The GitHub repository mabustillo14/Proyecto-IA contains a labelled image folder "original" with 4 categories: arandelas, clavos, tornillos, tuercas. Examples follow, each with its label.

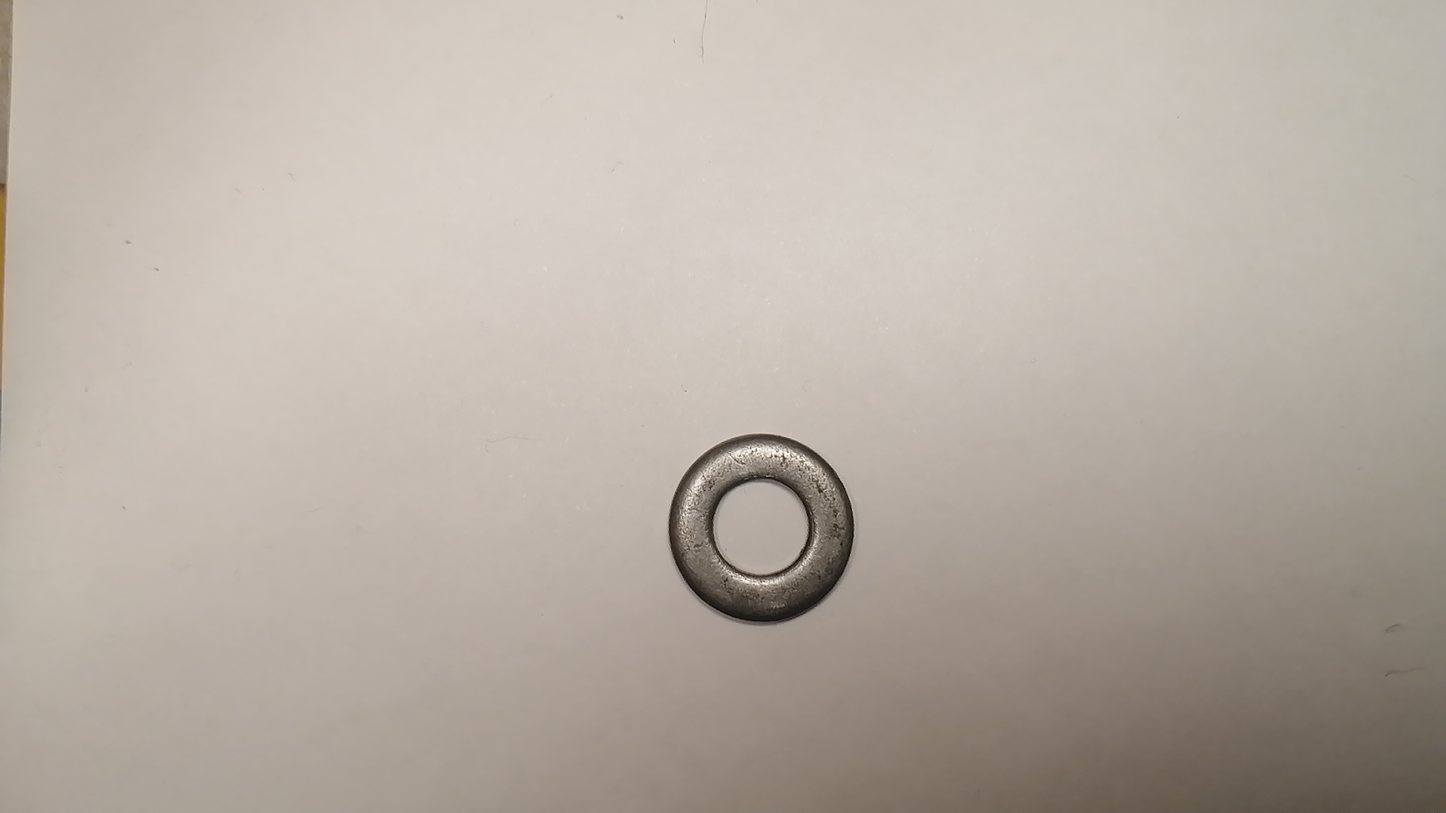
Label: arandelas

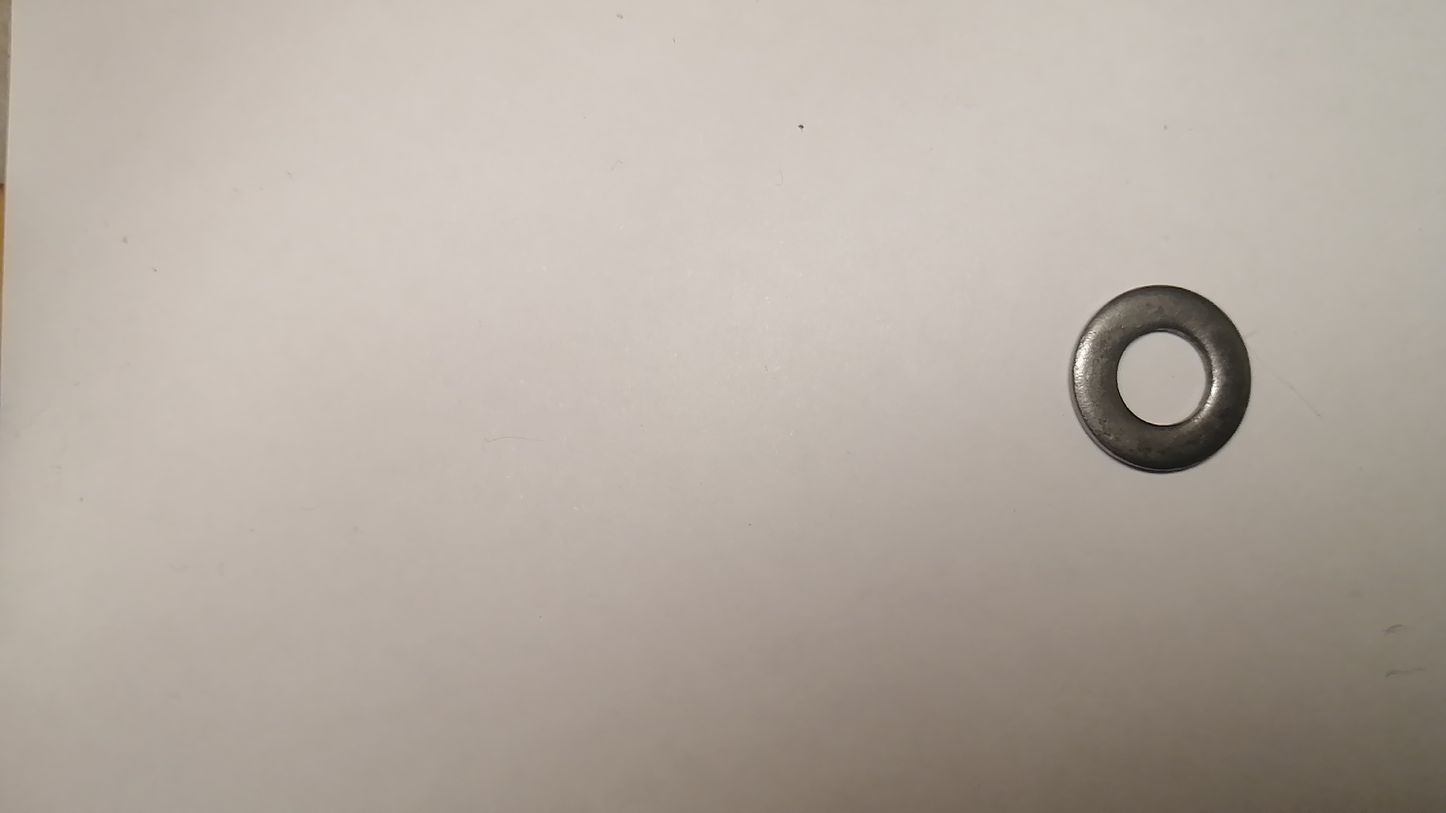
Label: arandelas

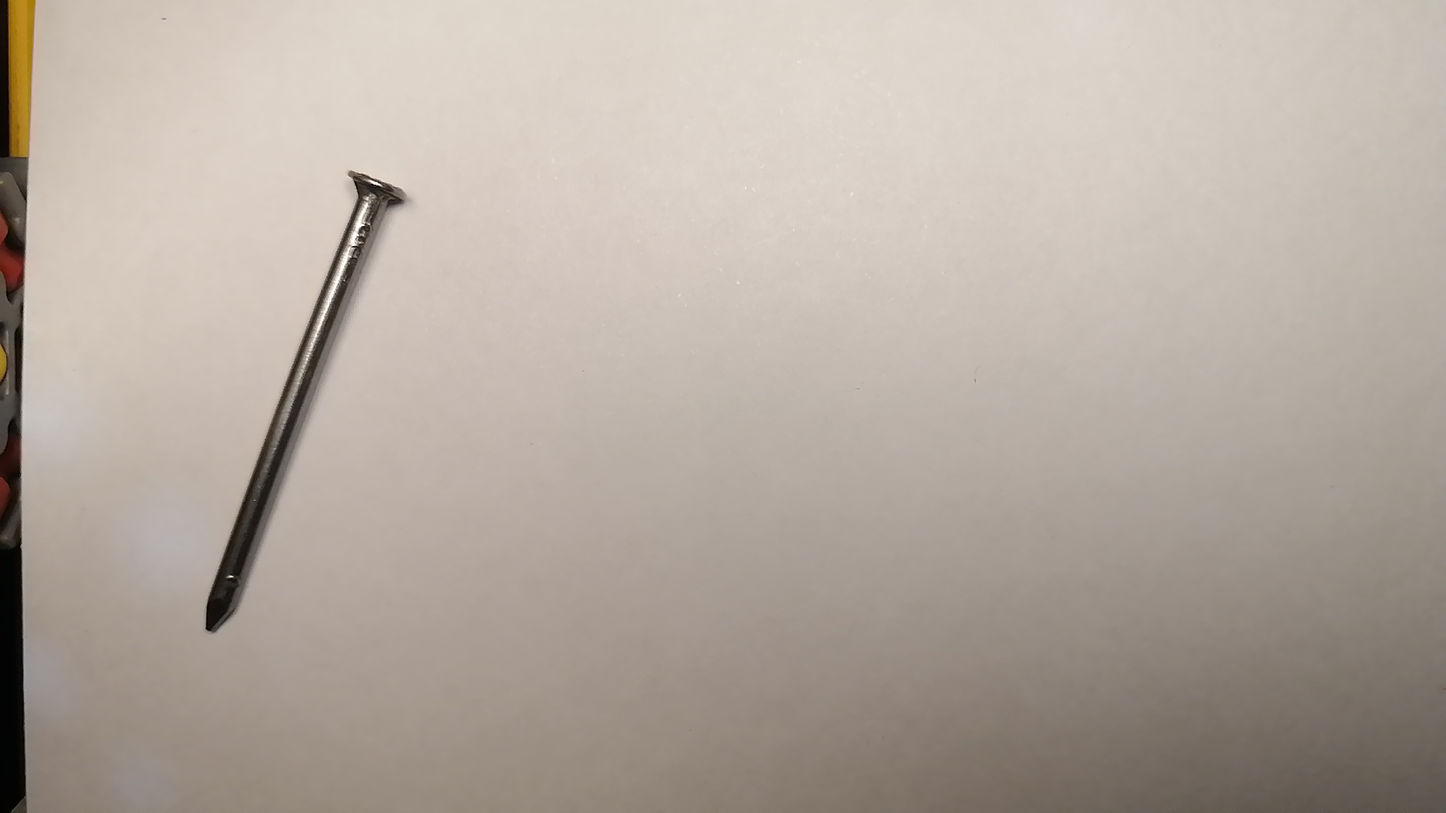
Label: clavos

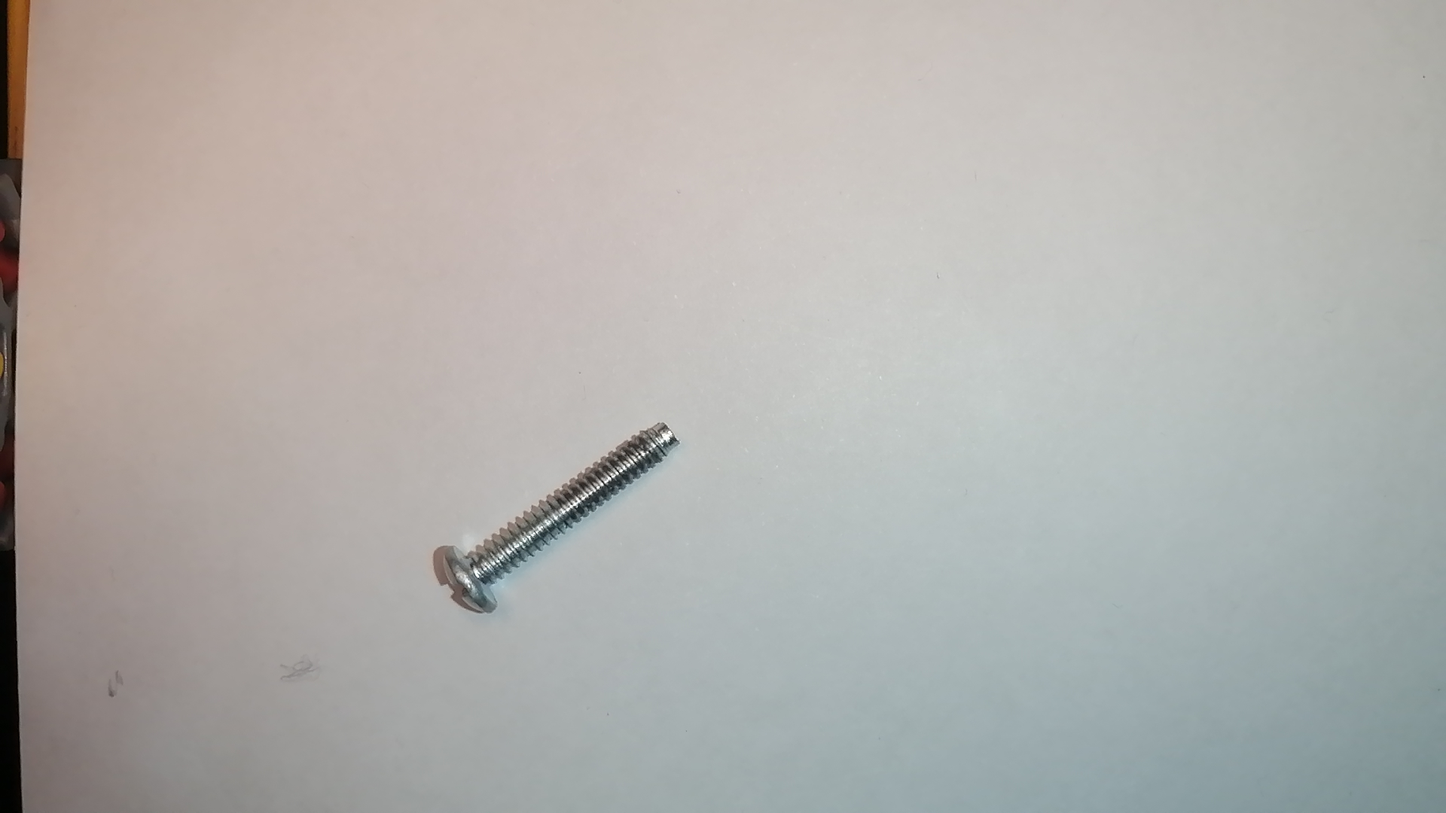
Label: tornillos

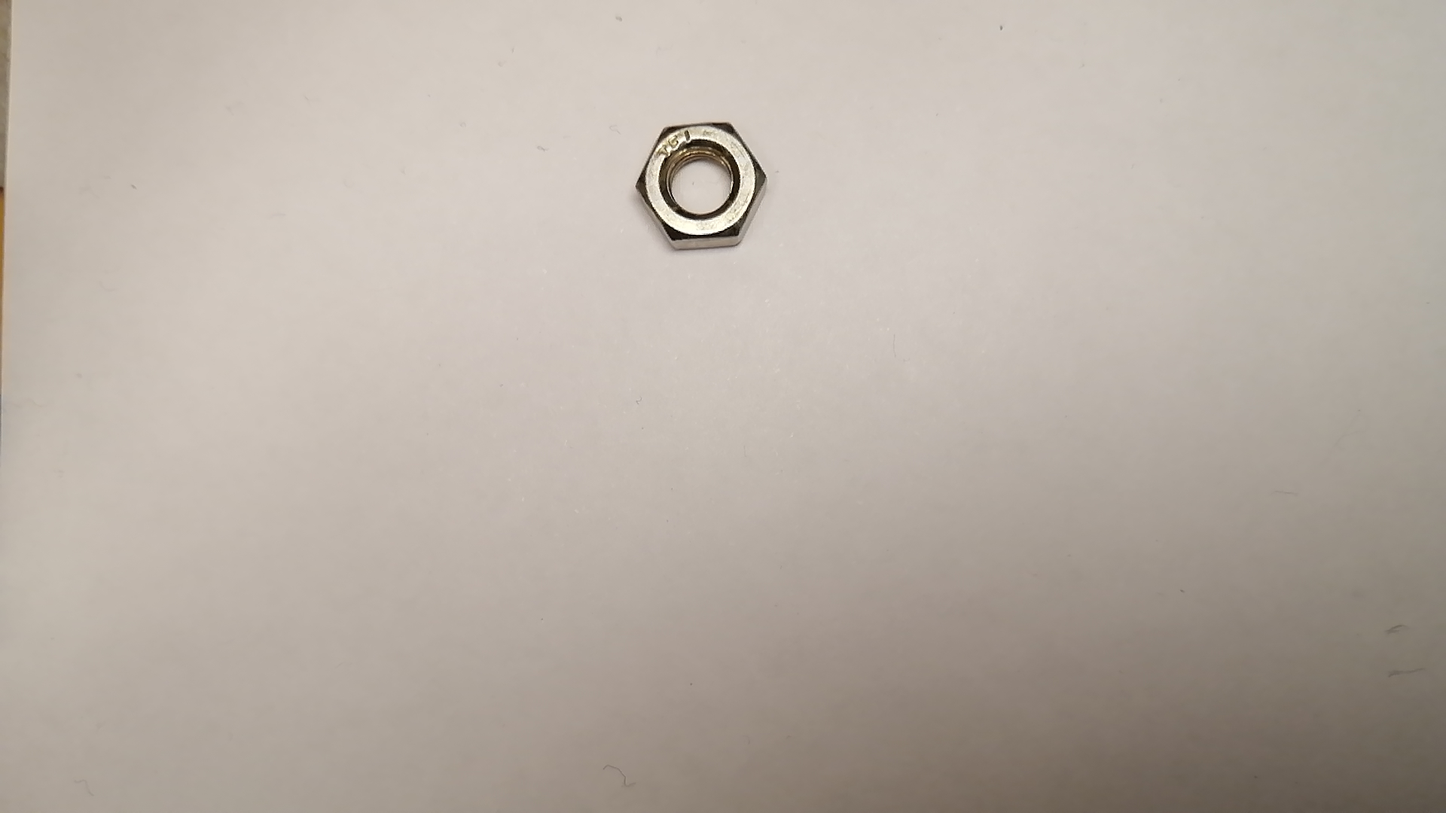
Label: tuercas

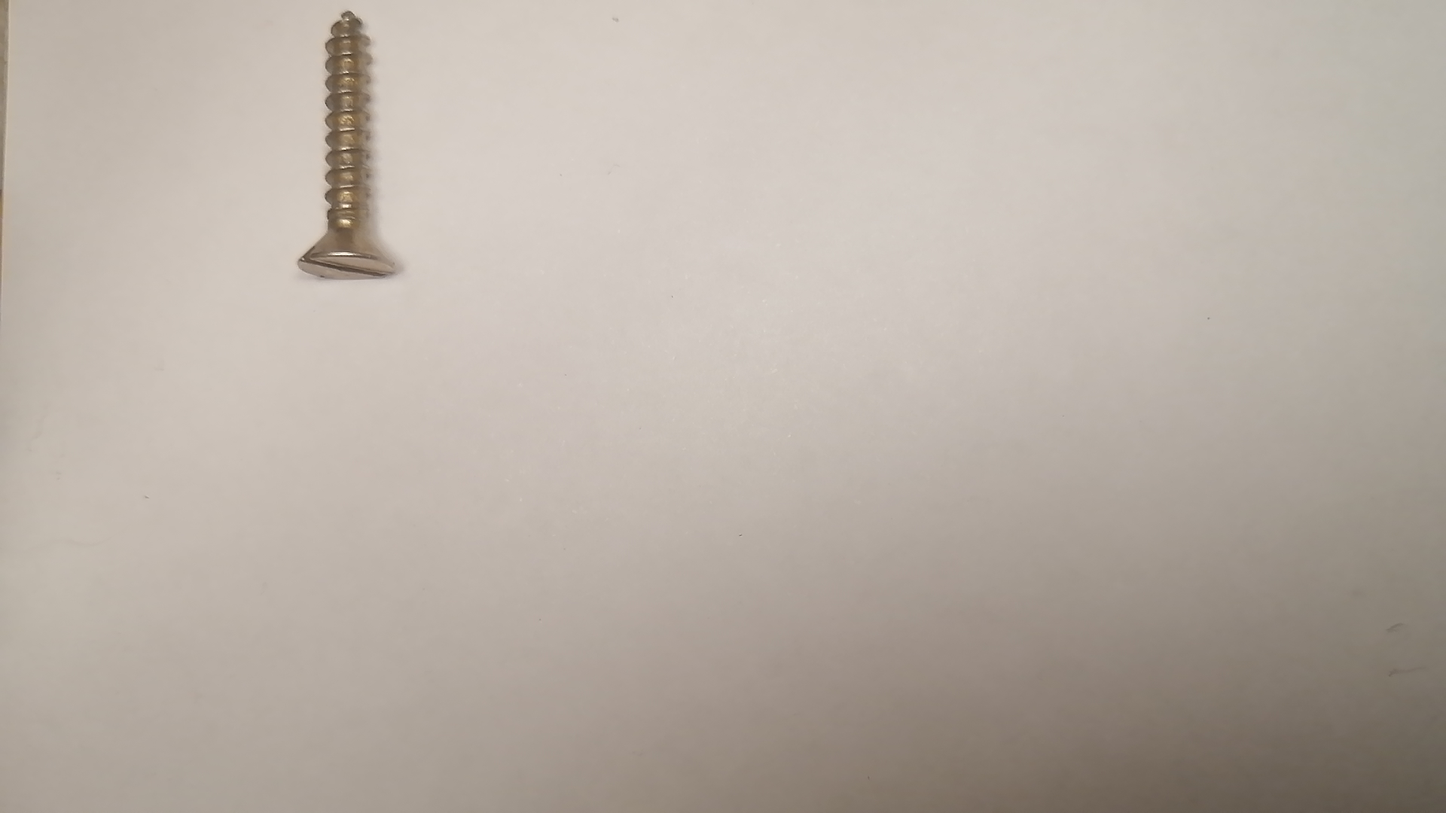
Label: tornillos
